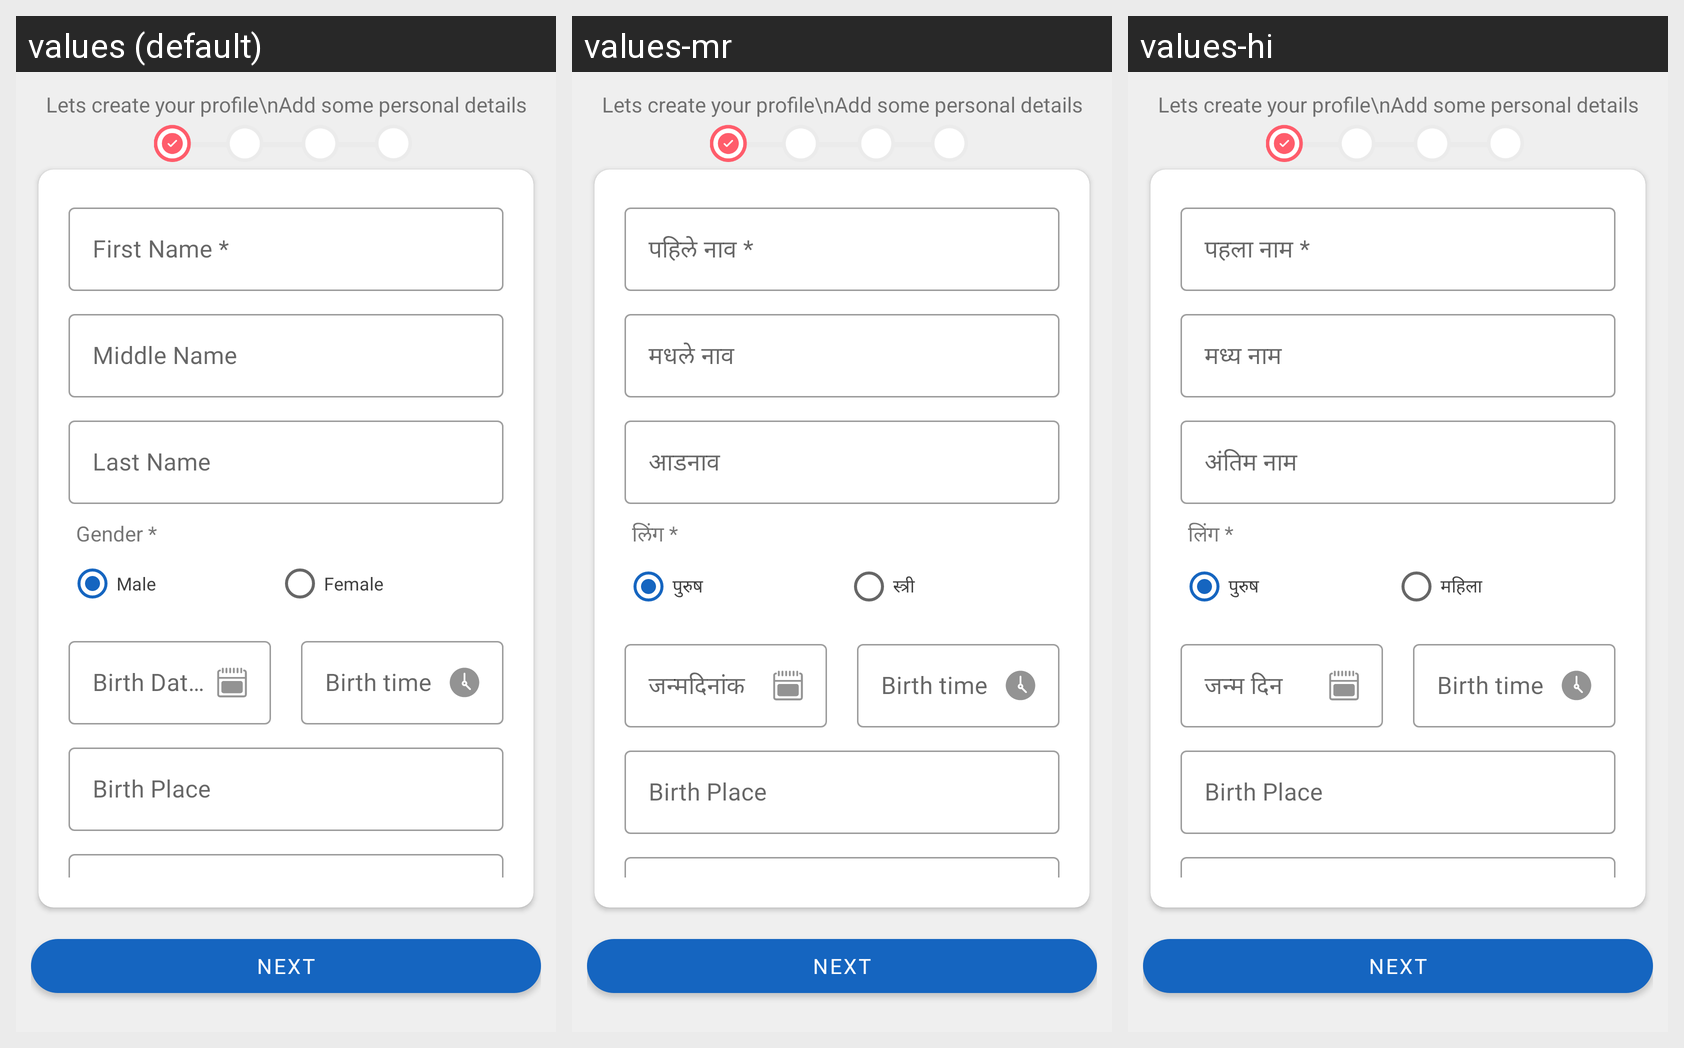

This grid shows one Android layout under several languages. Give, for every string resource on the screen, its name, the default text and each shown locale's text.
Android screen res/layout/user_registration_matrimony_fragment_one.xml rendered under 3 locales, left to right: values (default), values-mr, values-hi. Device: Nexus 5 (rendered at 1080×1920; each locale shown at half size, 540×960, under a caption strip naming it); theme AppTheme.
Strings drawn on this screen, with the default value and each locale's value (text and hints the layout hard-codes, and strings that could not be matched under every locale, appear in the picture but are not listed):

first_name
  values: First Name *
  values-mr: पहिले नाव *
  values-hi: पहला नाम *

middle_name
  values: Middle Name
  values-mr: मधले नाव
  values-hi: मध्य नाम

last_name
  values: Last Name
  values-mr: आडनाव
  values-hi: अंतिम नाम

gender
  values: Gender *
  values-mr: लिंग *
  values-hi: लिंग *

male
  values: Male
  values-mr: पुरुष
  values-hi: पुरुष

female
  values: Female
  values-mr: स्त्री
  values-hi: महिला

birth_place
  values: Birth Place
  values-mr: Birth Place
  values-hi: Birth Place
